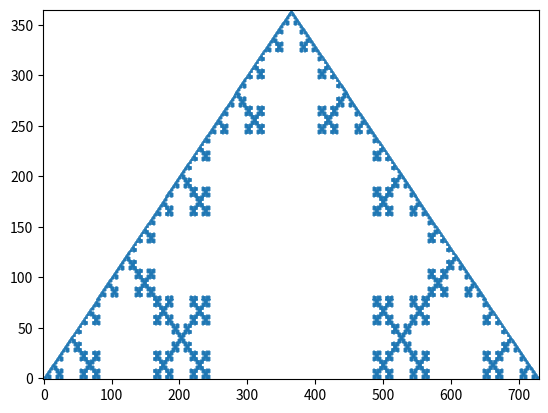

The matplotlib source for this figure:
import matplotlib
matplotlib.use('agg')

from mpl_toolkits.mplot3d import Axes3D
from mpl_toolkits.mplot3d.art3d import Line3DCollection

import numpy as np
import matplotlib.collections as mc
import matplotlib.pyplot as plt

class Turtle:
    def __init__(self):
        self.segs = []

    def go(self, action, *args, **kwargs):
        return getattr(self, action)(*args, **kwargs)

    def draw(self, mag, std=0):
        p0 = self.p.copy()
        self.move(mag, std)
        p1 = self.p.copy()
        
        self.segs.append([p0,p1])

    def move(self, mag, std=0):
        if std > 0:
            mag = np.random.normal(mag, std)
            
        self.p += self.v*mag

    def turn(self, angle, std=0):
        if std > 0:
            angle = np.random.normal(angle, std)
            
        m = self.turn_transform(angle)
        self.v = np.dot(m, self.v)        
        
    def spin(self, angle, std=0):
        raise NotImplementedError()

    def copy(self):
        raise NotImplementedError()

    def turn_transform(self):
        raise NotImplementedError()

    def get_state(self):
        raise NotImplementedError()

    def set_state():
        raise NotImplementedError()
    

class Turtle2D(Turtle):
    def __init__(self, p=None, v=None):
        super().__init__()
        
        self.p = p if p is not None else np.array([0.0,0.0])
        self.v = v if v is not None else np.array([1.0,0.0])

    def copy(self):
        return Turtle2D(p=self.p.copy(),
                        v=self.v.copy())
    
    def turn_transform(self, angle):
        r = angle * np.pi / 180.0

        return np.array([ [ np.cos(r), -np.sin(r) ],
                          [ np.sin(r), np.cos(r) ] ])

    def plot(self):
        segs = np.array(self.segs)

        lc = mc.LineCollection(segs, linewidth=2)

        fig, ax = plt.subplots()

        ax.add_collection(lc)
            
        ax.set_xlim(segs[:,:,0].min(axis=None)-1,
                    segs[:,:,0].max(axis=None)+1)
        ax.set_ylim(segs[:,:,1].min(axis=None)-1,
                    segs[:,:,1].max(axis=None)+1)

        #plt.axis('off')
        plt.show()

    def get_state(self):
        return self.p.copy(), self.v.copy()

    def set_state(self, p, v):
        self.p, self.v = p, v
        
    
class Turtle3D(Turtle):
    def __init__(self, p=None, v=None, u=None):
        super().__init__()
        
        self.p = p if p is not None else np.array([0.0, 0.0, 0.0])
        self.v = v if v is not None else np.array([1.0, 0.0, 0.0])
        self.u = u if u is not None else np.array([0.0, 0.0, 1.0])

    def turn_transform(self, angle, u=None):
        th = angle * np.pi / 180.0
        cth = np.cos(th)
        sth = np.sin(th)

        if u is None:
            u = self.u
        
        return np.array([ [ cth + u[0]*u[0]*(1-cth),      u[0]*u[1]*(1-cth) - u[2]*sth,  u[0]*u[2]*(1-cth) + u[1]*sth ],
                          [ u[1]*u[0]*(1-cth) + u[2]*sth, cth + u[1]*u[1]*(1-cth),       u[1]*u[2]*(1-cth) - u[0]*sth ],
                          [ u[2]*u[0]*(1-cth) - u[1]*sth, u[2]*u[1]*(1-cth) + u[0]*sth,  cth + u[2]*u[2]*(1-cth) ] ])

    def spin(self, angle, std=0):
        if std > 0:
            angle = np.random.normal(angle, std)
            
        m = self.turn_transform(angle)
        self.u = np.dot(m, self.v)

    def copy(self):
        return Turtle3D(p=self.p.copy(),
                        v=self.v.copy(),
                        u=self.u.copy())    

    def plot(self):
        segs = np.array(self.segs)

        lc = Line3DCollection(segs, linewidth=2)
        
        fig = plt.figure()            
        ax = fig.gca(projection='3d')
        
        ax.add_collection3d(lc)
            
        ax.set_xlim(segs[:,:,0].min(axis=None)-1,
                    segs[:,:,0].max(axis=None)+1)
        ax.set_ylim(segs[:,:,1].min(axis=None)-1,
                    segs[:,:,1].max(axis=None)+1)
        ax.set_zlim(segs[:,:,2].min(axis=None)-1,
                    segs[:,:,2].max(axis=None)+1)
            
        #plt.axis('off')
        plt.show()

    def get_state(self):
        return self.p.copy(), self.v.copy(), self.u.copy()

    def set_state(self, p, v, u):
        self.p, self.v, self.u = p, v, u
        
    
class LSystem:
    def __init__(self, axiom, rules, actions, dims=2):
        self.axiom = axiom
        self.rules = rules
        self.actions = actions

        if dims == 2:
            self.turtle_class = Turtle2D
        elif dims == 3:
            self.turtle_class = Turtle3D

    def expand(self, N=1):

        for i in range(N):
            new_axiom = ""
            for element in self.axiom:
                if element in self.rules:
                    new_axiom += self.rules[element]
                else:
                    new_axiom += element
            self.axiom = new_axiom

        return self.axiom
        

    def render(self):
        stack = []

        turtle = self.turtle_class()
        
        for element in self.axiom:
            action = self.actions.get(element, None)

            if action:
                if action[0] == 'push':
                    stack.append(turtle.get_state())
                elif action[0] == 'pop':
                    turtle.set_state(*stack.pop())
                else:
                    turtle.go(*action)

        return turtle

LIBRARY = dict(
    koch = dict(
        rules = {
            'F': 'F+F-F-F+F'
        },
        actions = {
            'F': ( 'draw', 1 ),
            '+': ( 'turn', 90 ),
            '-': ( 'turn', -90 )
        },
        axiom = 'F'
    ),
    sierpinski_triangle = dict(
        rules = {
            'F': 'F-G+F+G-F',
            'G': 'GG'
        },
        actions = {
            'F': ( 'draw', 1 ),
            'G': ( 'draw', 1 ),
            '+': ( 'turn', -120 ),
            '-': ( 'turn', 120 )
        },
        axiom = 'F-G-G'
    ),
    sierpinski_arrowhead = dict(
        rules = {
            'A': 'B-A-B',
            'B': 'A+B+A'
        },
        actions = {
            'A': ( 'draw', 1 ),
            'B': ( 'draw', 1 ),
            '+': ( 'turn', -60 ),
            '-': ( 'turn', 60 )
        },
        axiom = 'A'
    ),
    fern = dict(
        rules = {
            'X': 'F+[[X]-X]-F[-FX]+X',
            'F': 'FF'
        },
        actions = {
            'F': ( 'draw', 1 ),
            '-': ( 'turn', -25 ),
            '+': ( 'turn', 25 ),
            '[': ( 'push', ),
            ']': ( 'pop', )
        },
        axiom = 'X'
    ),
    tritree = dict(
        rules = {
            'A': 'B[[-A][A][+A]]',
            'B': 'BB'
        },
        actions = {
            'A': ( 'draw', .2, 0.02 ),
            'B': ( 'draw', 1, 0.1 ),
            '[': ( 'push', ),
            ']': ( 'pop', ),
            '+': ( 'turn', 30, 3 ),
            '-': ( 'turn', -30, 3 ),
        },
        axiom = 'A',
        dims = 3
    ),
    spintree = dict(
        rules = {
            'A': 'B[[-A][<-A][<<-A]]',
            'B': 'BB'
        },
        actions = {
            'A': ( 'draw', 1 ),
            'B': ( 'draw', 1 ),
            '[': ( 'push', ),
            ']': ( 'pop', ),
            '<': ( 'spin', 120 ),
            '-': ( 'turn', -30 ),
        },
        axiom = 'A',
        dims = 3
    ),
)
    
def main():
    lsys = LSystem(**LIBRARY['koch'])
    
    lsys.expand(6)
    turtle = lsys.render()
    turtle.plot()
    plt.savefig('test.png')

if __name__ == "__main__": main()
